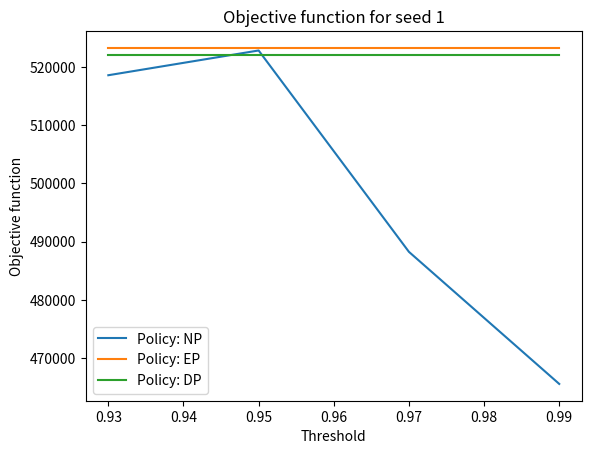
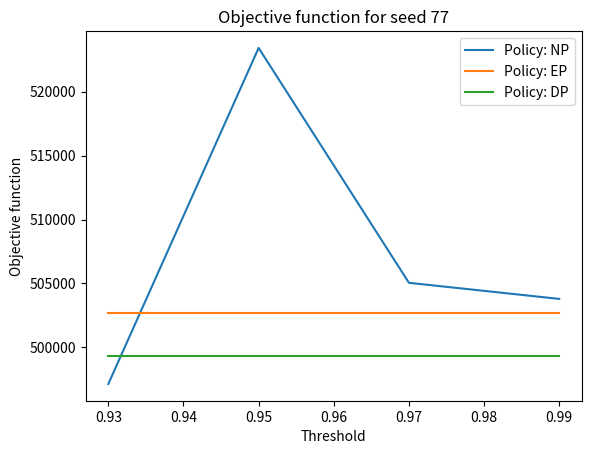
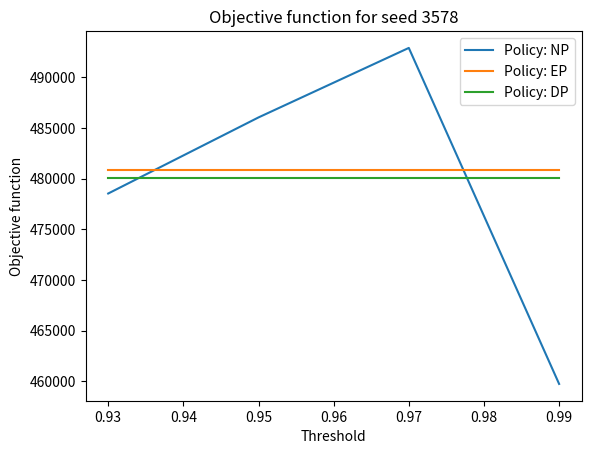
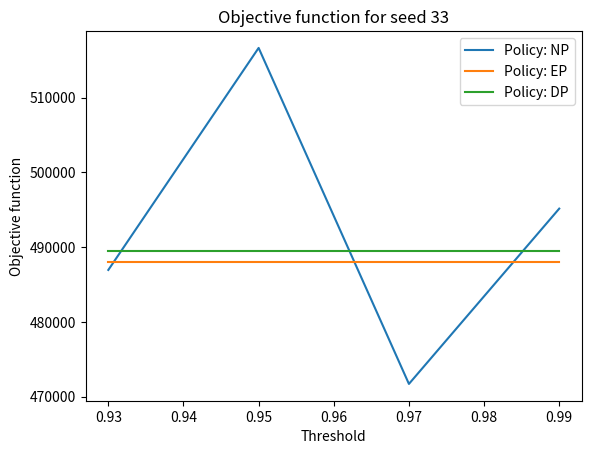
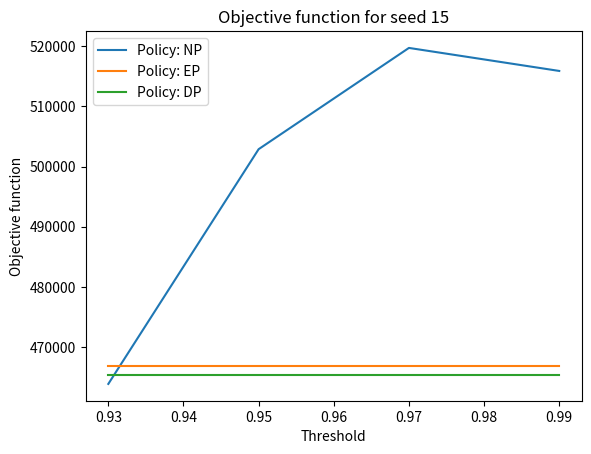
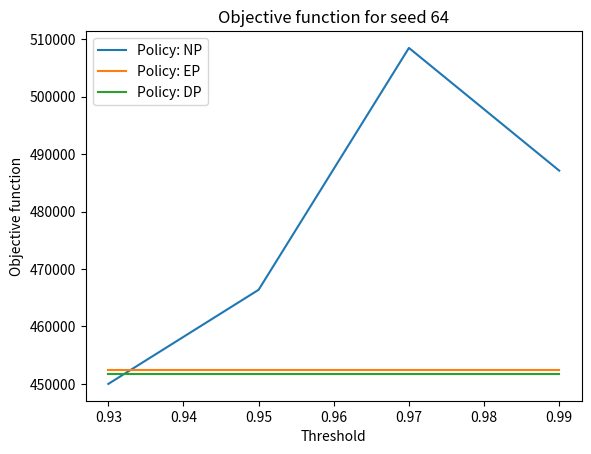
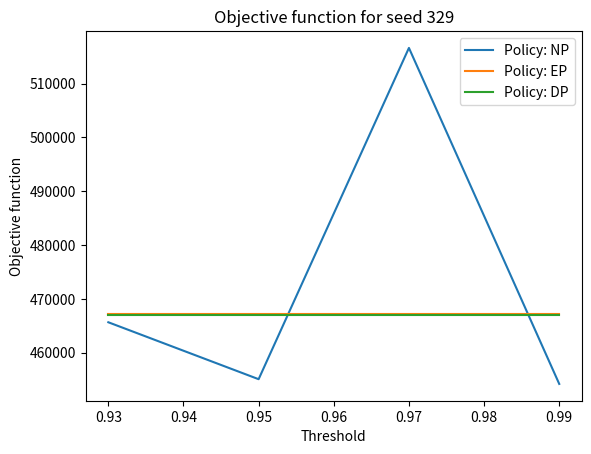
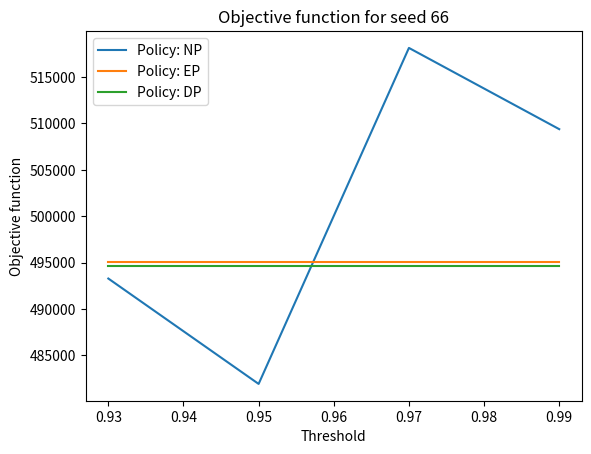
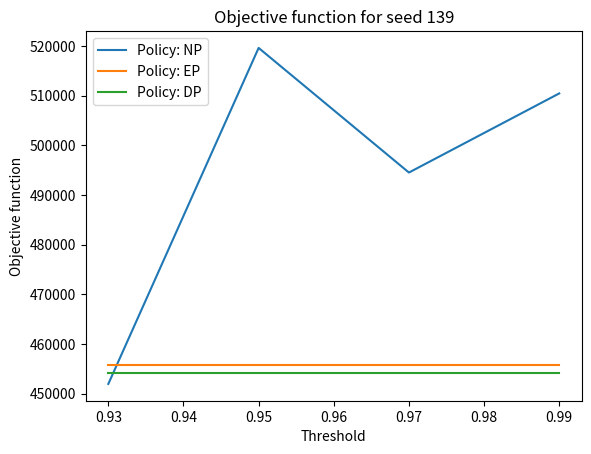
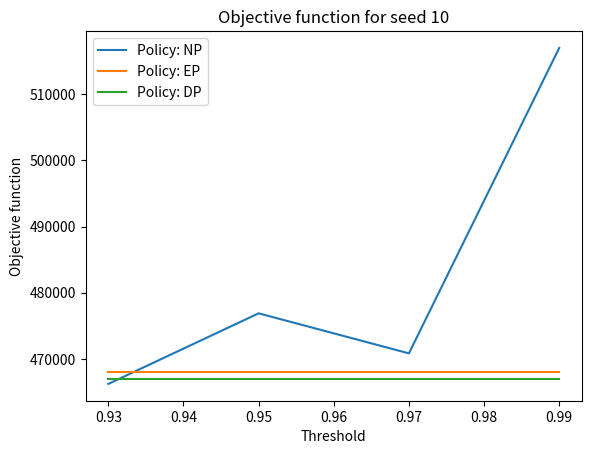

These figures' Python source, in order:
import matplotlib.pyplot as plt
import numpy as np

# possible value for threshold
thresholds = [0.93, 0.95, 0.97, 0.99]
# seeds used in simulation
seeds = [1, 77, 3578, 33, 15, 64, 329, 66, 139, 10]
# number of simulations
num_sim = len(seeds)
# number of thresholds
num_thresholds = len(thresholds)

# cumulative objective function using EP for each seed
EP_obj = [523237, 502685, 480884, 487973, 466868, 452354, 467255, 495075, 455698, 468076]
# cumulative objective function using DP for each seed
DP_obj = [521991, 499340, 480024, 489444, 465454, 451772, 466987, 494589, 454116, 466889]
# cumulative objective function using NP for each seed with different threshold value
NP_obj = [[518553, 522798, 488262, 465610], [497145, 523418, 505051, 503793],\
     [478532, 486040, 492898, 459743], [486941, 516643, 471695, 495146],\
          [463898, 502880, 519697, 515874], [449988, 466379, 508492, 487120],\
               [465641, 455061, 516627, 454182], [493278, 481915, 518145, 509385],\
                   [451979, 519615, 494529, 510457], [466219, 476887, 470837, 516994]]

best_threshold = [0]*num_thresholds
worse_result = [0]*num_thresholds
abs_diff = []

for seed in range(num_sim):
    EP_list = [EP_obj[seed]]*num_thresholds
    DP_list = [DP_obj[seed]]*num_thresholds
    best_other_policy = min(EP_obj[seed], DP_obj[seed])
    #best_other_policy = EP_obj[seed]
    plt.figure()
    plt.xlabel("Threshold")
    plt.ylabel("Objective function")
    plt.title(f'Objective function for seed {seeds[seed]}')
    plt.plot(thresholds, NP_obj[seed], label = 'Policy: NP')
    plt.plot(thresholds, EP_list , label = 'Policy: EP')
    plt.plot(thresholds, DP_list, label = 'Policy: DP')
    min_value = min(NP_obj[seed])
    min_index = NP_obj[seed].index(min_value)
    best_threshold[min_index] += 1
    abs_diff.append(best_other_policy-min_value)
    worse_idx = [idx for idx, val in enumerate(NP_obj[seed]) if val >= best_other_policy]
    for index in worse_idx:
        worse_result[index] += 1
    plt.legend()
    path = "obj_fun_seed_"+str(seeds[seed])+".png"
    plt.savefig(path)

best_index = best_threshold.index(max(best_threshold))
print(best_threshold)
print(worse_result)
print(f'Best threshold: {thresholds[best_index]}')
print(f'Absolute differences: {abs_diff}')
print(f'Average absolute improvement: {np.mean(abs_diff)}')